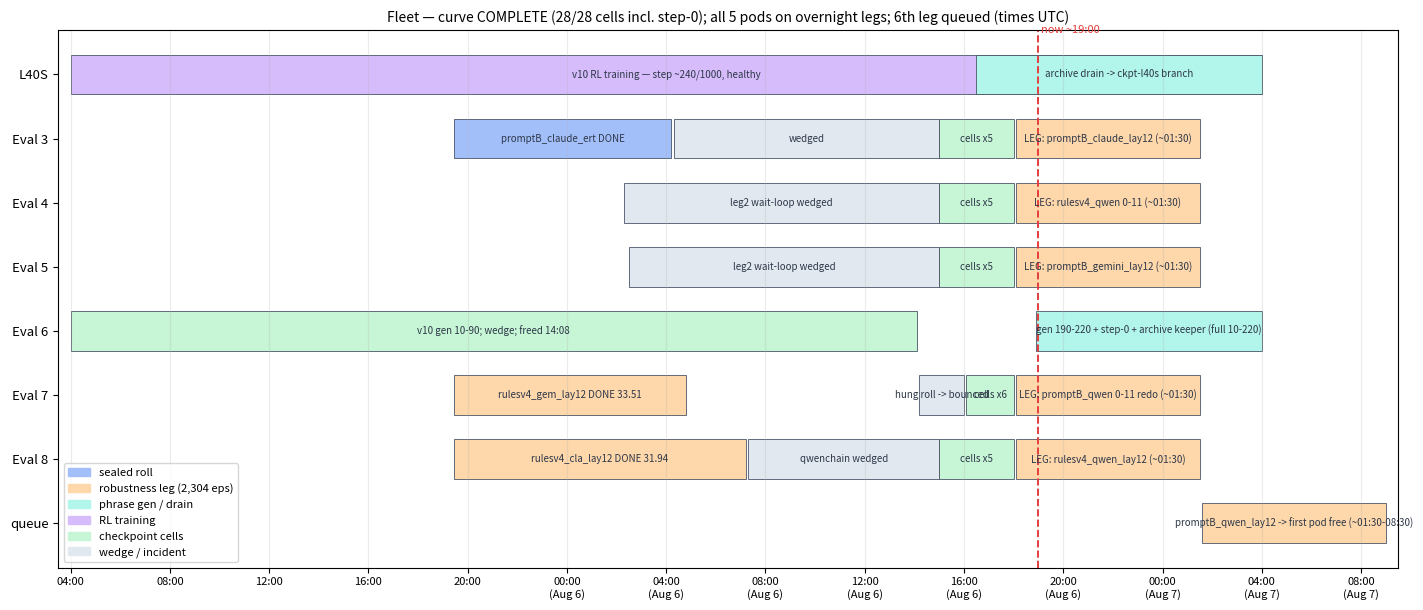

Generate this figure with matplotlib: (Note: this script raises an exception after producing the figure.)
#!/usr/bin/env python3
"""Fleet Gantt (2026-08-05 evening push): every machine, its assigned legs,
and projected landing times. Pastel palette; times UTC."""
import matplotlib

matplotlib.use("Agg")
import matplotlib.pyplot as plt
from matplotlib.patches import Patch

C = {"sealed": "#a3bffa", "rr": "#fed7aa", "gen": "#b2f5ea",
     "train": "#d6bcfa", "worker": "#c6f6d5", "setup": "#e2e8f0"}
NOW = 43.0  # ~19:00 Aug 6 pod-time

ROWS = [
    ("L40S",    [("v10 RL training — step ~240/1000, healthy", 4.0, 52.0, "train"),
                 ("archive drain -> ckpt-l40s branch", 40.5, 52.0, "gen")]),
    ("Eval 3",  [("promptB_claude_ert DONE", 19.45, 28.2, "sealed"),
                 ("wedged", 28.3, 39.0, "setup"),
                 ("cells x5", 39.0, 42.0, "worker"),
                 ("LEG: promptB_claude_lay12 (~01:30)", 42.1, 49.5, "rr")]),
    ("Eval 4",  [("leg2 wait-loop wedged", 26.3, 39.0, "setup"),
                 ("cells x5", 39.0, 42.0, "worker"),
                 ("LEG: rulesv4_qwen 0-11 (~01:30)", 42.1, 49.5, "rr")]),
    ("Eval 5",  [("leg2 wait-loop wedged", 26.5, 39.0, "setup"),
                 ("cells x5", 39.0, 42.0, "worker"),
                 ("LEG: promptB_gemini_lay12 (~01:30)", 42.1, 49.5, "rr")]),
    ("Eval 6",  [("v10 gen 10-90; wedge; freed 14:08", 4.0, 38.1, "worker"),
                 ("gen 190-220 + step-0 + archive keeper (full 10-220)", 42.9, 52.0, "gen")]),
    ("Eval 7",  [("rulesv4_gem_lay12 DONE 33.51", 19.45, 28.8, "rr"),
                 ("hung roll -> bounced", 38.2, 40.0, "setup"),
                 ("cells x6", 40.1, 42.0, "worker"),
                 ("LEG: promptB_qwen 0-11 redo (~01:30)", 42.1, 49.5, "rr")]),
    ("Eval 8",  [("rulesv4_cla_lay12 DONE 31.94", 19.45, 31.2, "rr"),
                 ("qwenchain wedged", 31.3, 39.0, "setup"),
                 ("cells x5", 39.0, 42.0, "worker"),
                 ("LEG: rulesv4_qwen_lay12 (~01:30)", 42.1, 49.5, "rr")]),
    ("queue",   [("promptB_qwen_lay12 -> first pod free (~01:30-08:30)", 49.6, 57.0, "rr")]),
]

fig, ax = plt.subplots(figsize=(14.5, 6.2))
for i, (pod, bars) in enumerate(ROWS):
    y = len(ROWS) - 1 - i
    for label, s, e, cat in bars:
        ax.barh(y, e - s, left=s, height=0.62, color=C[cat], edgecolor="#4a5568", lw=0.6)
        if e - s > 1.6:
            ax.text((s + e) / 2, y, label, ha="center", va="center", fontsize=7.0, color="#2d3748")
ax.axvline(NOW, color="#e53e3e", lw=1.4, ls="--")
ax.text(NOW + 0.1, len(ROWS) - 0.35, "now ~19:00", color="#e53e3e", fontsize=8)
ax.set_yticks(range(len(ROWS)))
ax.set_yticklabels([p for p, _ in reversed(ROWS)], fontsize=9.5)
ticks = list(range(4, 57, 4))
ax.set_xticks(ticks)
ax.set_xticklabels([f"{t % 24:02d}:00" + ("\n(Aug 6)" if 24 <= t < 48 else ("\n(Aug 7)" if t >= 48 else "")) for t in ticks], fontsize=8)
ax.set_xlim(3.5, 57.5)
ax.grid(axis="x", alpha=0.25)
ax.legend(handles=[Patch(color=C[k], label=l) for k, l in
                   [("sealed", "sealed roll"), ("rr", "robustness leg (2,304 eps)"),
                    ("gen", "phrase gen / drain"), ("train", "RL training"),
                    ("worker", "checkpoint cells"), ("setup", "wedge / incident")]],
          fontsize=8, loc="lower left")
ax.set_title("Fleet — curve COMPLETE (28/28 cells incl. step-0); all 5 pods on overnight legs; 6th leg queued (times UTC)", fontsize=10)
fig.tight_layout()
fig.savefig("results/charts/fleet_gantt.png", dpi=140, bbox_inches="tight", pad_inches=0.2)
print("chart -> results/charts/fleet_gantt.png")
